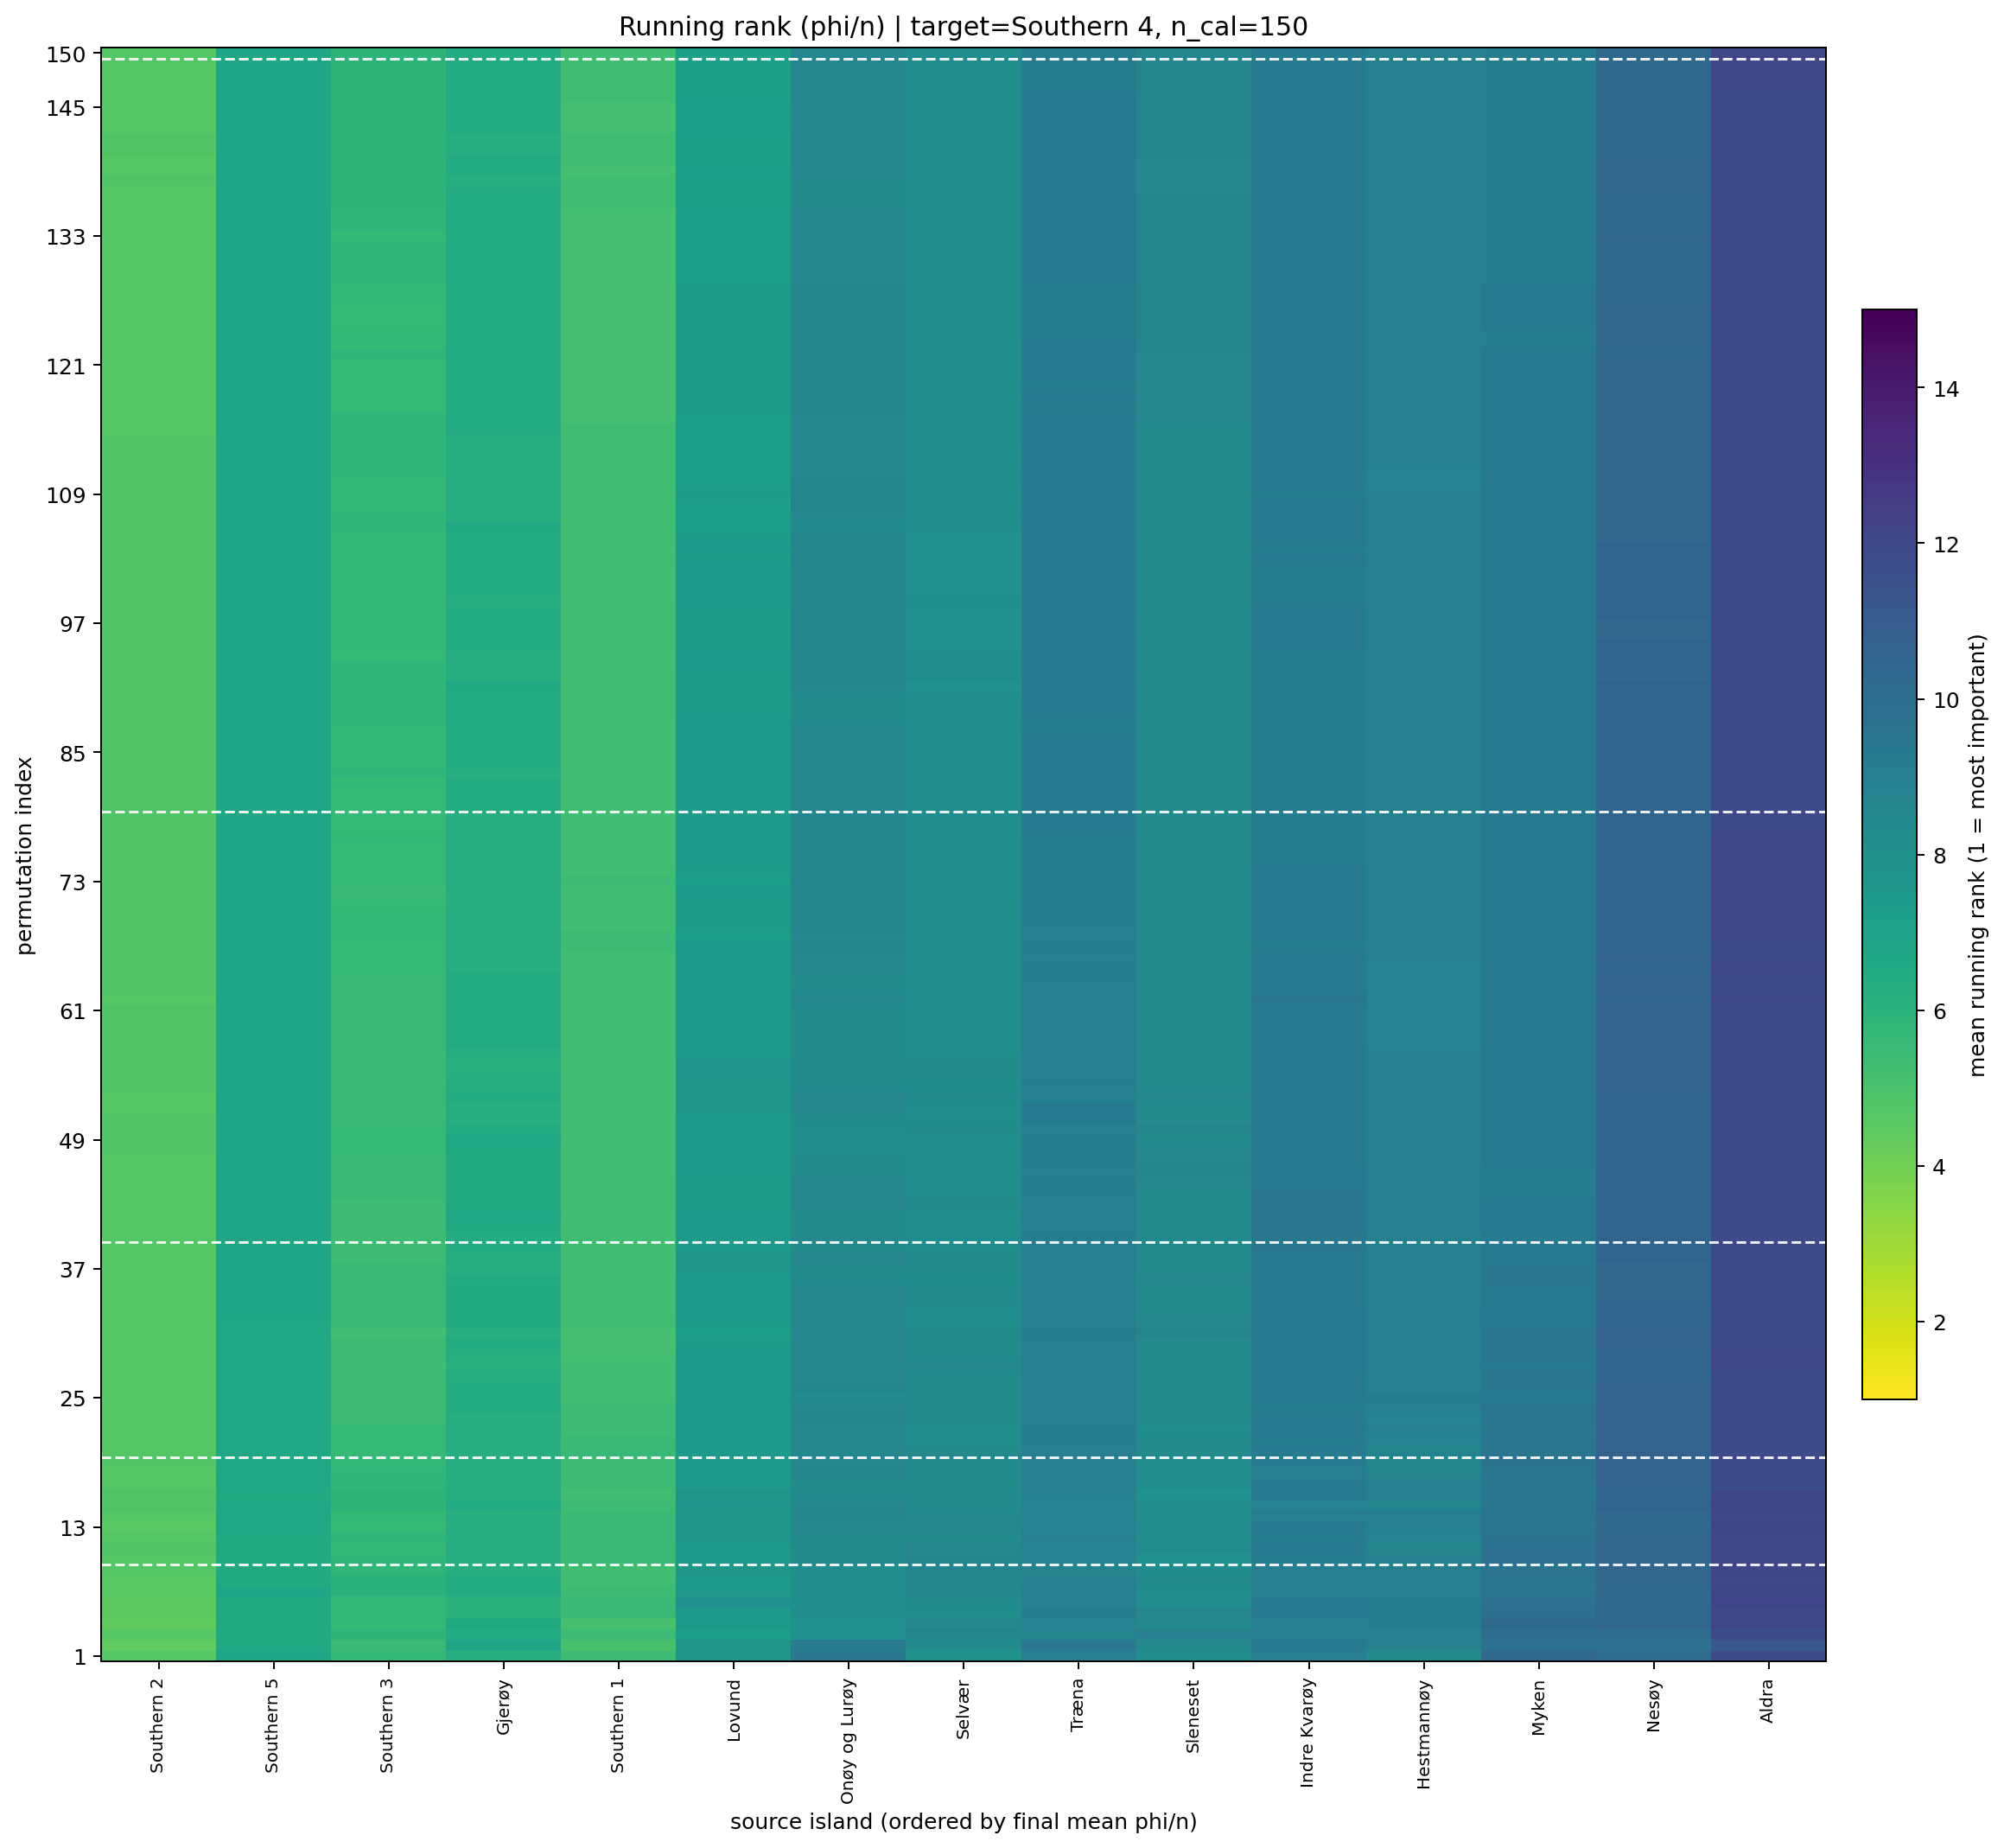

Source data for this figure (header and first rows):
target_island, n_cal_samples, permutation_index, source_island, source_island_name, rank_mean, rank_std, phi_per_ind_mean, n_repeats
14, 150.0, 1, 12, Southern 2, 4.7, 3.743, 9.625031442240609e-05, 10
14, 150.0, 1, 11, Southern 1, 5.4, 1.578, 5.0748337013346845e-05, 10
14, 150.0, 1, 13, Southern 3, 5.7, 3.498, 8.780635629960826e-05, 10
14, 150.0, 1, 4, Gjerøy, 6.2, 2.44, 4.475874001045228e-05, 10
14, 150.0, 1, 15, Southern 5, 6.7, 6.945, 5.0130767126188144e-05, 10
14, 150.0, 1, 8, Lovund, 7.6, 4.904, 2.652461150045975e-05, 10
14, 150.0, 1, 3, Selvær, 7.8, 3.765, 4.0035159218231256e-05, 10
14, 150.0, 1, 9, Sleneset, 8.1, 4.04, 6.11682463630124e-05, 10
14, 150.0, 1, 5, Hestmannøy, 8.4, 2.503, -1.1647718183458225e-05, 10
14, 150.0, 1, 2, Træna, 9.0, 4.619, -8.986833654573538e-06, 10
14, 150.0, 1, 6, Indre Kvarøy, 9.0, 4.163, -1.7438855208123022e-05, 10
14, 150.0, 1, 7, Onøy og Lurøy, 9.4, 4.551, -6.565603496002135e-06, 10
14, 150.0, 1, 0, Nesøy, 10.0, 4.11, -7.565121314328101e-06, 10
14, 150.0, 1, 1, Myken, 10.2, 4.733, -6.11286996397281e-05, 10
14, 150.0, 1, 10, Aldra, 11.8, 2.658, -0.0001113, 10
14, 150.0, 2, 12, Southern 2, 4.4, 3.777, 0.0001141, 10
14, 150.0, 2, 11, Southern 1, 5.1, 1.287, 4.743174875066701e-05, 10
14, 150.0, 2, 13, Southern 3, 5.5, 3.274, 8.777619090966822e-05, 10
14, 150.0, 2, 15, Southern 5, 6.5, 6.916, 4.123545920998335e-05, 10
14, 150.0, 2, 4, Gjerøy, 6.8, 2.15, 3.770600522573279e-05, 10
14, 150.0, 2, 8, Lovund, 7.6, 5.06, 2.462050939572813e-05, 10
14, 150.0, 2, 3, Selvær, 8.3, 3.945, 1.9714211111272453e-05, 10
14, 150.0, 2, 9, Sleneset, 8.4, 3.806, 2.5840872000148334e-05, 10
14, 150.0, 2, 5, Hestmannøy, 8.9, 2.685, -7.595452260600376e-06, 10
14, 150.0, 2, 7, Onøy og Lurøy, 9.1, 4.149, -2.923013763779182e-06, 10
14, 150.0, 2, 6, Indre Kvarøy, 9.2, 3.994, -1.3972497717688464e-05, 10
14, 150.0, 2, 2, Træna, 9.4, 4.881, -5.368748139906066e-06, 10
14, 150.0, 2, 0, Nesøy, 9.8, 4.59, -1.1595185597434724e-05, 10
14, 150.0, 2, 1, Myken, 9.8, 4.367, -4.637209594427048e-05, 10
14, 150.0, 2, 10, Aldra, 11.2, 3.49, -9.834230867712152e-05, 10
14, 150.0, 3, 12, Southern 2, 4.7, 3.802, 9.812185325190311e-05, 10
14, 150.0, 3, 11, Southern 1, 5.4, 1.713, 4.415245492580923e-05, 10
14, 150.0, 3, 13, Southern 3, 5.9, 3.247, 7.235925846284751e-05, 10
14, 150.0, 3, 4, Gjerøy, 6.4, 2.119, 4.345745690662301e-05, 10
14, 150.0, 3, 15, Southern 5, 6.5, 6.737, 6.375095732398094e-05, 10
14, 150.0, 3, 8, Lovund, 7.2, 4.94, 4.117948892972969e-05, 10
14, 150.0, 3, 7, Onøy og Lurøy, 7.9, 4.228, 2.396658106444272e-05, 10
14, 150.0, 3, 2, Træna, 8.7, 4.99, 4.504889420650556e-08, 10
14, 150.0, 3, 3, Selvær, 8.7, 3.433, 1.3393613479109628e-05, 10
14, 150.0, 3, 5, Hestmannøy, 8.9, 3.107, -8.501302384785524e-06, 10
14, 150.0, 3, 9, Sleneset, 8.9, 4.408, 1.207114012120315e-05, 10
14, 150.0, 3, 6, Indre Kvarøy, 9.0, 4.372, 1.1462602108123078e-07, 10
14, 150.0, 3, 0, Nesøy, 10.0, 4.83, -1.8490938511048967e-05, 10
14, 150.0, 3, 1, Myken, 10.0, 3.944, -5.449257751075763e-05, 10
14, 150.0, 3, 10, Aldra, 11.8, 2.781, -0.000102, 10
14, 150.0, 4, 12, Southern 2, 4.4, 4.006, 0.0001022, 10
14, 150.0, 4, 11, Southern 1, 5.1, 1.595, 4.818272274913168e-05, 10
14, 150.0, 4, 13, Southern 3, 5.7, 2.946, 6.632285574571914e-05, 10
14, 150.0, 4, 4, Gjerøy, 6.5, 2.415, 4.349905330500617e-05, 10
14, 150.0, 4, 15, Southern 5, 6.5, 6.737, 6.247199301778716e-05, 10
14, 150.0, 4, 8, Lovund, 7.5, 4.972, 3.796043632047372e-05, 10
14, 150.0, 4, 7, Onøy og Lurøy, 7.9, 4.175, 2.5870449868434627e-05, 10
14, 150.0, 4, 3, Selvær, 8.5, 3.659, 2.1461417528642692e-05, 10
14, 150.0, 4, 9, Sleneset, 8.5, 4.528, 7.2391719926720445e-06, 10
14, 150.0, 4, 2, Træna, 8.8, 4.566, 2.5123178046034537e-08, 10
14, 150.0, 4, 6, Indre Kvarøy, 9.0, 4.447, -1.647791189462707e-07, 10
14, 150.0, 4, 5, Hestmannøy, 9.1, 2.331, -8.649272284220783e-06, 10
14, 150.0, 4, 1, Myken, 10.2, 3.795, -4.697605901050726e-05, 10
14, 150.0, 4, 0, Nesøy, 10.3, 4.644, -2.24373434262735e-05, 10
14, 150.0, 4, 10, Aldra, 12.0, 2.625, -0.0001072, 10
... 2,190 more rows
